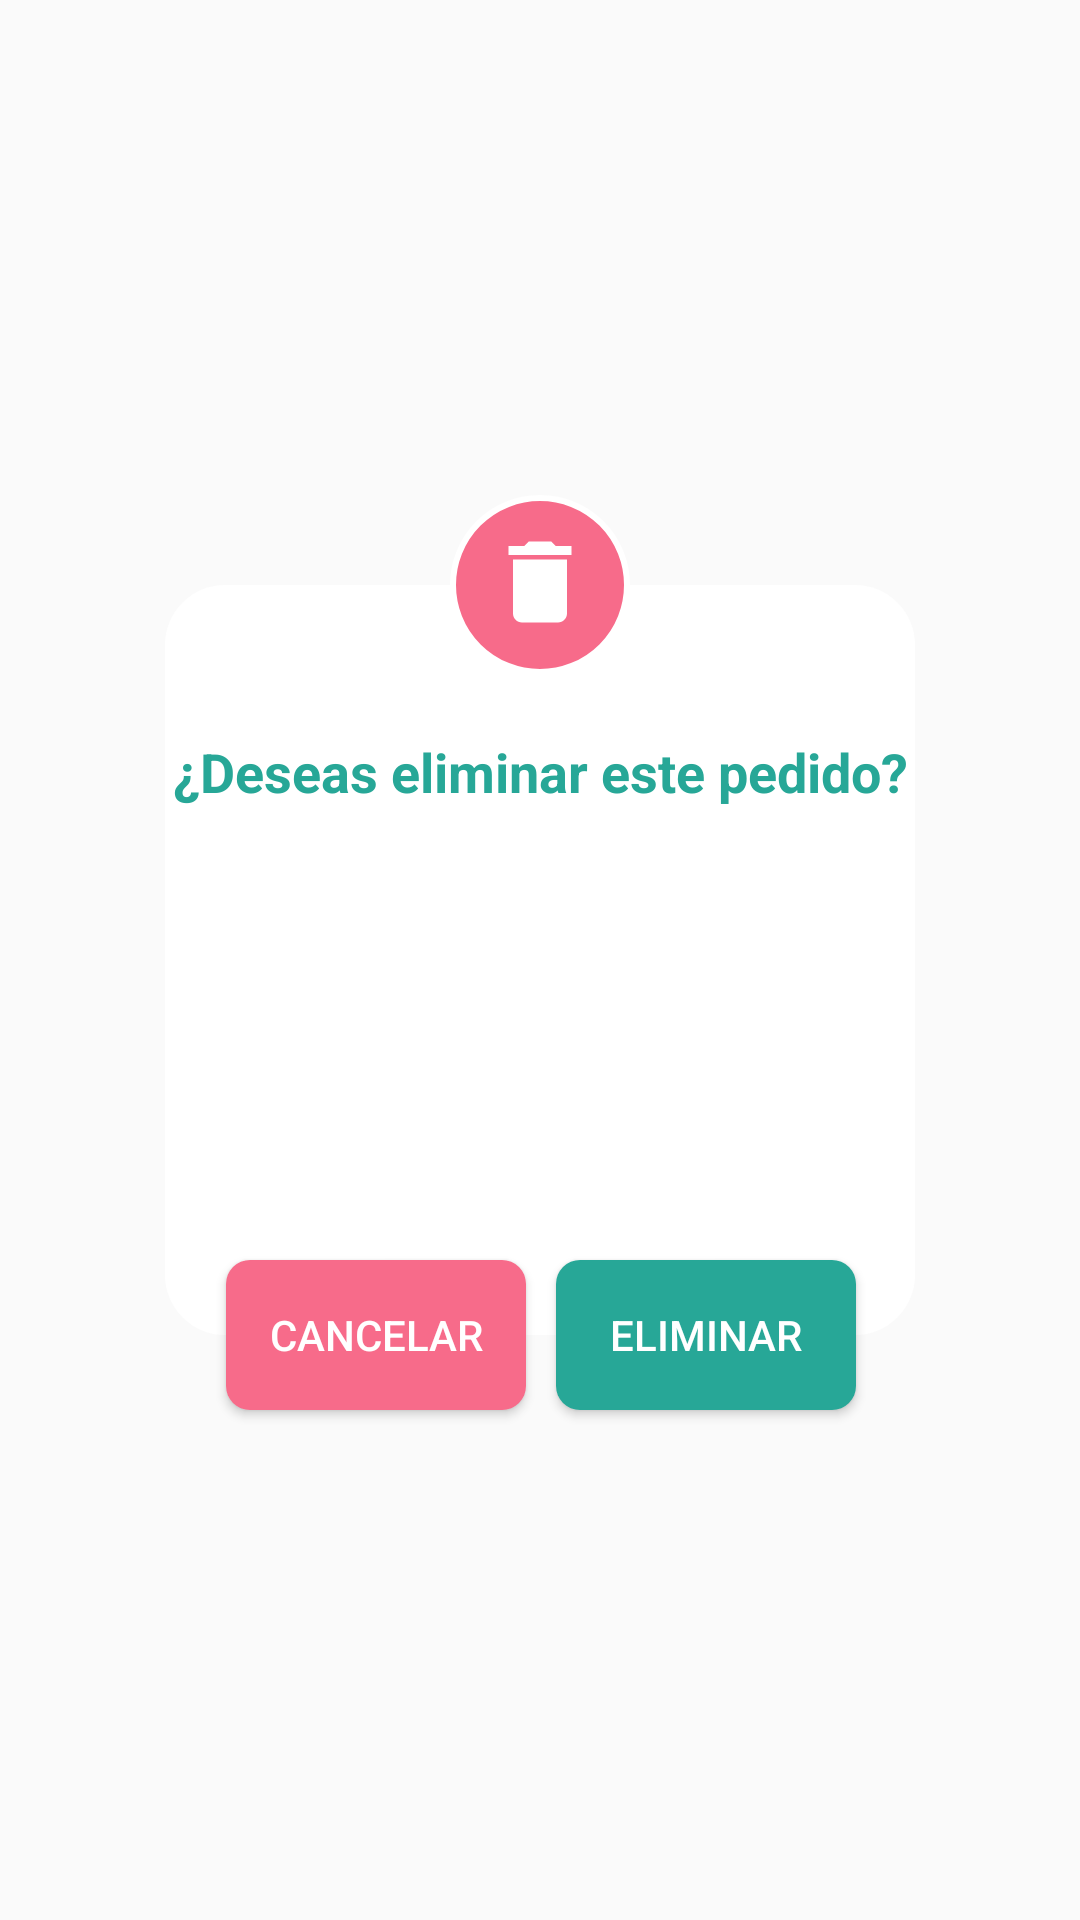

Write the Android layout XML for this screen, with the resource values it uses.
<!-- AndroidManifest.xml: application theme AppTheme -->
<!-- res/layout/custom_alert_dialog.xml -->
<?xml version="1.0" encoding="utf-8"?>
<androidx.constraintlayout.widget.ConstraintLayout
    xmlns:android="http://schemas.android.com/apk/res/android"
    xmlns:tools="http://schemas.android.com/tools"
    android:layout_width="wrap_content"
    android:layout_height="wrap_content"
    xmlns:app="http://schemas.android.com/apk/res-auto">

    <LinearLayout
        android:id="@+id/layout_conta"
        android:layout_width="250dp"
        android:layout_height="250dp"
        android:orientation="vertical"
        android:layout_marginTop="50dp"
        android:layout_marginBottom="50dp"
        android:paddingBottom="30dp"
        android:background="@drawable/custom_layout_alert_dialog"
        app:layout_constraintStart_toStartOf="parent"
        app:layout_constraintBottom_toBottomOf="parent"
        app:layout_constraintEnd_toEndOf="parent"
        app:layout_constraintTop_toTopOf="parent"
        tools:ignore="UselessLeaf">

        <TextView
            android:layout_width="match_parent"
            android:layout_height="wrap_content"
            android:layout_marginTop="50dp"
            android:text="@string/eliminar_pedido"
            android:layout_gravity="center_horizontal"
            android:textAlignment="center"
            android:textColor="@color/color_new"
            android:textSize="18sp"
            android:textStyle="bold"
            />
        <ImageView
            android:id="@+id/image_delete"
            android:layout_width="90dp"
            android:layout_height="100dp"
            android:layout_gravity="center_horizontal"
            tools:src="@drawable/logo_cafesito"
            tools:ignore="ContentDescription" />
        <TextView
            android:id="@+id/text_nombre_pedido"
            android:layout_width="match_parent"
            android:layout_height="wrap_content"
            android:layout_marginTop="5dp"
            android:layout_marginEnd="10dp"
            android:layout_marginStart="10dp"
            tools:text="@string/eliminara_este_pedido"
            android:layout_gravity="center_horizontal"
            android:textAlignment="center"
            android:textColor="@color/color_new"
            android:textSize="17sp"
            android:textStyle="bold"
            />

    </LinearLayout>


    <ImageView
        android:layout_width="60dp"
        android:layout_height="60dp"
        android:background="@drawable/custom_icon_alert_dialog"
        android:src="@drawable/icon_delete"
        android:paddingStart="12dp"
        android:paddingTop="10dp"
       app:layout_constraintBottom_toTopOf="@id/layout_conta"
        app:layout_constraintTop_toTopOf="@id/layout_conta"
        app:layout_constraintStart_toStartOf="@id/layout_conta"
        app:layout_constraintEnd_toEndOf="@id/layout_conta"
        tools:ignore="ContentDescription,RtlSymmetry" />

    <Button
        android:id="@+id/eliminar"
        android:layout_width="100dp"
        android:layout_height="50dp"
        android:layout_marginBottom="10dp"
        android:layout_marginStart="30dp"
        android:background="@drawable/desing_button_all"
        android:text="@string/eliminar"
        android:textColor="@color/white"
        app:layout_constraintBottom_toBottomOf="@id/layout_conta"
        app:layout_constraintEnd_toEndOf="@id/layout_conta"
        app:layout_constraintHorizontal_bias="0.836"
        app:layout_constraintStart_toStartOf="@id/layout_conta"
        app:layout_constraintTop_toBottomOf="@+id/layout_conta"
        app:layout_constraintVertical_bias="0.266" />

    <Button
        android:id="@+id/Cancelar"
        android:layout_width="100dp"
        android:layout_height="50dp"
        android:layout_marginEnd="10dp"
        android:background="@drawable/desing_button_cancelar_alert"
        android:text="@string/cancelar"
        android:textColor="@color/white"
        app:layout_constraintBottom_toBottomOf="@+id/eliminar"
        app:layout_constraintEnd_toStartOf="@+id/eliminar"
        app:layout_constraintTop_toTopOf="@+id/eliminar"
         />

</androidx.constraintlayout.widget.ConstraintLayout>
<!-- resources referenced by this layout -->
<resources>
  <color name="color_new">#27A797</color>
  <color name="white">#FFF</color>
  <!-- drawable custom_icon_alert_dialog (drawable) -->
  <?xml version="1.0" encoding="utf-8"?>
  <shape android:shape="oval"
      xmlns:android="http://schemas.android.com/apk/res/android" >
  
      <solid android:color="@color/color_item"/>
      <stroke android:color="@color/white" android:width="2dp"/>
  
  </shape>
  <!-- drawable custom_layout_alert_dialog (drawable) -->
  <?xml version="1.0" encoding="utf-8"?>
  <shape android:shape="rectangle"
      xmlns:android="http://schemas.android.com/apk/res/android" >
  
      <solid android:color="@color/white"/>
      <corners android:radius="20dp"/>
      
  
  </shape>
  <!-- drawable desing_button_all (drawable) -->
  <?xml version="1.0" encoding="utf-8"?>
  <shape xmlns:android="http://schemas.android.com/apk/res/android">
      <solid android:color="@color/color_new"/>
      <corners android:radius="8dp"/>
  </shape>
  <!-- drawable desing_button_cancelar_alert (drawable) -->
  <?xml version="1.0" encoding="utf-8"?>
  <shape xmlns:android="http://schemas.android.com/apk/res/android">
      <solid android:color="@color/color_item"/>
      <corners android:radius="8dp"/>
  </shape>
  <!-- drawable icon_delete (drawable) -->
  <?xml version="1.0" encoding="utf-8"?>
  <vector xmlns:android="http://schemas.android.com/apk/res/android"
      android:width="24dp"
      android:height="24dp"
      android:tint="#FFFFFF"
      android:viewportWidth="32"
      android:viewportHeight="32">
      <path
          android:fillColor="@android:color/white"
          android:pathData="M6,19c0,1.1 0.9,2 2,2h8c1.1,0 2,-0.9 2,-2V7H6v12zM19,4h-3.5l-1,-1h-5l-1,1H5v2h14V4z" />
  </vector>
  <!-- drawable logo_cafesito: png bitmap (drawable-v24, 11612 bytes) -->
  <string name="cancelar">Cancelar</string>
  <string name="eliminar">Eliminar</string>
  <string name="eliminar_pedido">¿Deseas eliminar este pedido?</string>
  <string name="eliminara_este_pedido">Se eliminara este pedido de tu orden</string>
  <style name="AppTheme" parent="Theme.AppCompat.Light.DarkActionBar">
          
          <item name="colorPrimary">@color/colorPrimary</item>
          <item name="colorPrimaryDark">@color/colorPrimaryDark</item>
          <item name="colorAccent">@color/colorAccent</item>
      </style>
  <color name="color_item">#f76b8a</color>
  <color name="colorPrimary">#6200EE</color>
  <color name="colorPrimaryDark">#3700B3</color>
  <color name="colorAccent">#03DAC5</color>
</resources>
